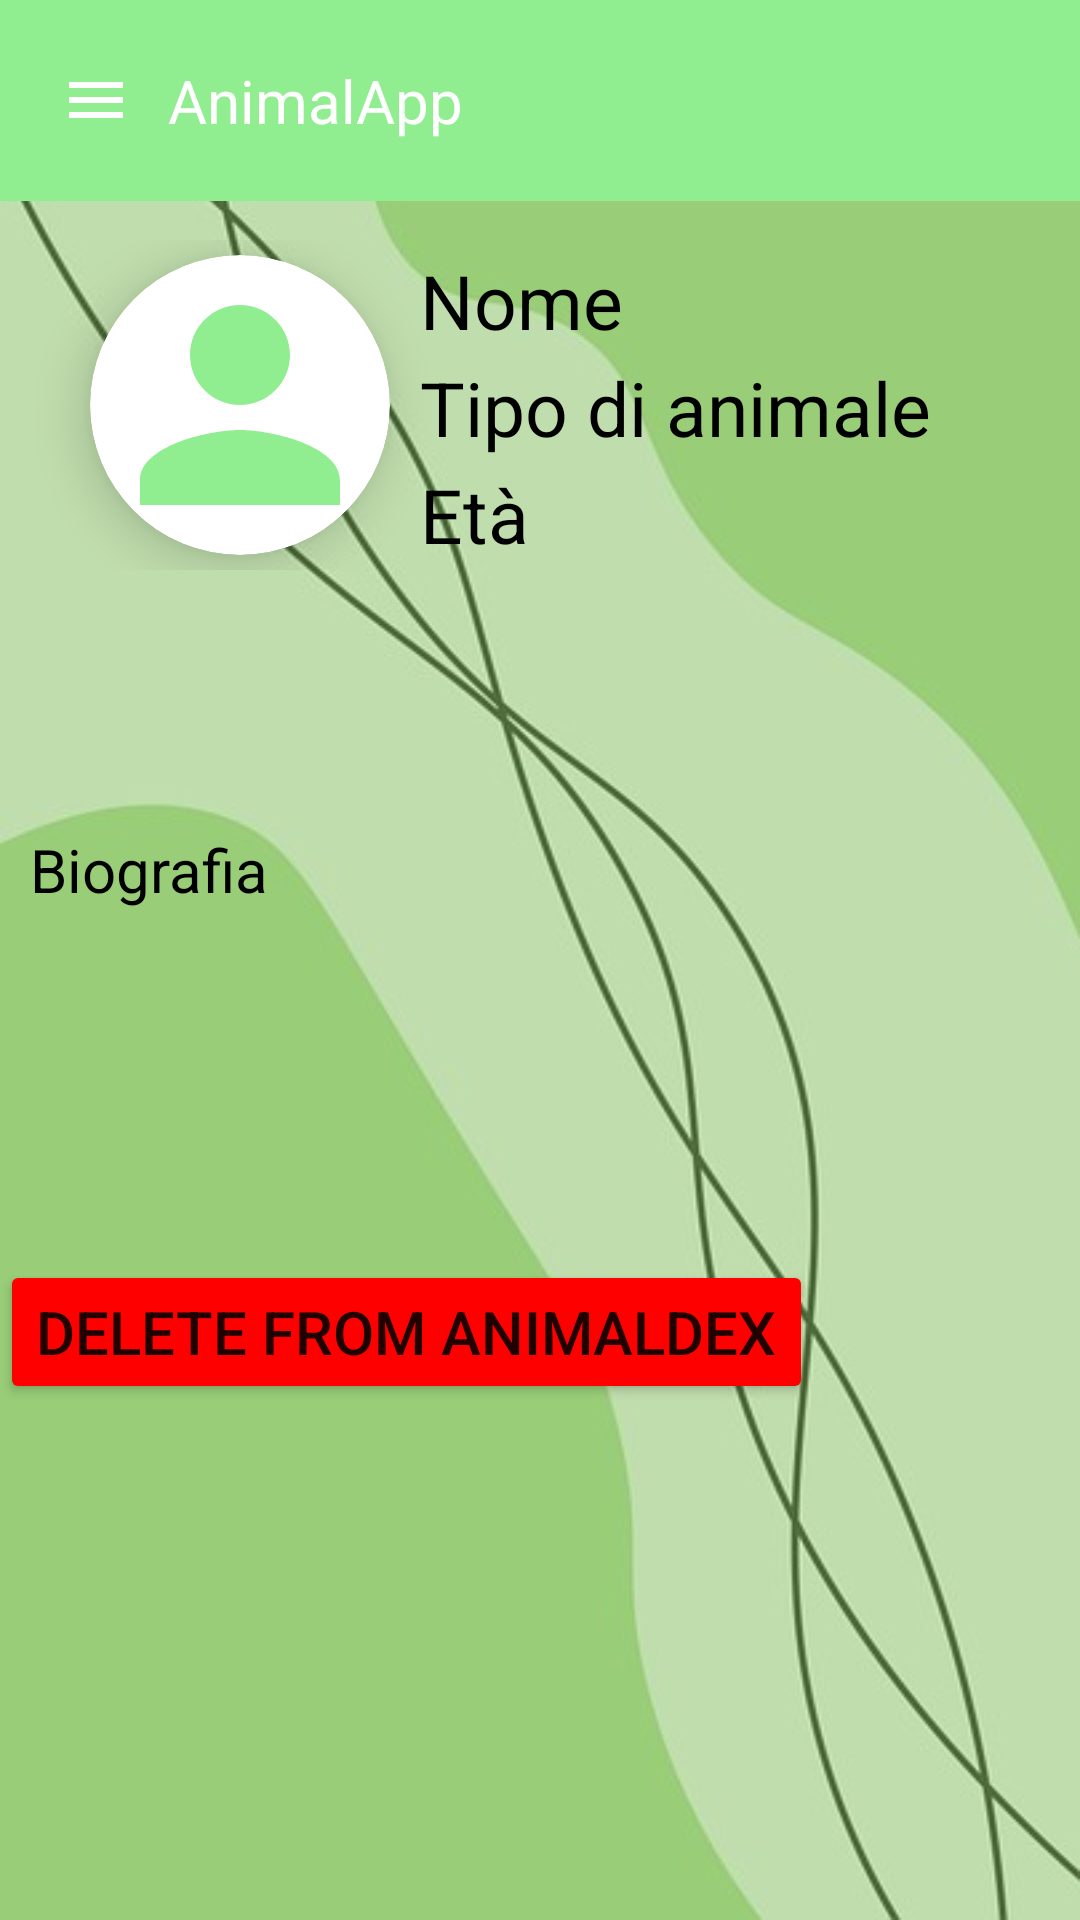

Write the Android layout XML for this screen, with the resource values it uses.
<!-- AndroidManifest.xml: application theme Theme.AnimalApp -->
<!-- res/layout/activity_dex_profile.xml -->
<?xml version="1.0" encoding="utf-8"?>
<androidx.drawerlayout.widget.DrawerLayout
    xmlns:android="http://schemas.android.com/apk/res/android"
    xmlns:app="http://schemas.android.com/apk/res-auto"
    xmlns:tools="http://schemas.android.com/tools"
    android:layout_width="match_parent"
    android:layout_height="match_parent"
    android:background="@drawable/minimalist_background"
    android:fitsSystemWindows="true"
    android:id="@+id/drawerLayout"
    tools:context=".DexProfile">

    <FrameLayout
        android:layout_width="match_parent"
        android:layout_height="match_parent"
        android:id="@+id/frame_layout"/>



    <androidx.coordinatorlayout.widget.CoordinatorLayout
        android:layout_width="match_parent"
        android:layout_height="match_parent">


        <ScrollView
            android:layout_width="match_parent"
            android:layout_height="match_parent"
            android:layout_marginTop="20dp"
            android:background="@drawable/minimalist_background">


            <LinearLayout
                android:layout_width="match_parent"
                android:layout_height="wrap_content"
                android:orientation="vertical">

                <FrameLayout
                    android:layout_width="match_parent"
                    android:layout_height="match_parent"
                    android:id="@+id/fragmentContainer">

                    <LinearLayout
                        android:layout_width="match_parent"
                        android:layout_height="110dp"
                        android:gravity="center"
                        android:layout_marginTop="60dp"
                        android:orientation="horizontal">


                        <androidx.cardview.widget.CardView
                            android:layout_width="100dp"
                            android:layout_height="100dp"
                            app:cardPreventCornerOverlap="false"
                            app:cardCornerRadius="50dp"
                            android:layout_gravity="center_vertical"
                            android:elevation="8dp"
                            app:cardElevation="10dp">


                            <ImageView
                                android:layout_width="match_parent"
                                android:layout_height="match_parent"
                                android:id="@+id/profile_pic"
                                android:background="@drawable/baseline_person_24"
                                android:clickable="true"
                                android:scaleType="fitCenter"/>

                        </androidx.cardview.widget.CardView>

                        <LinearLayout
                            android:layout_width="wrap_content"
                            android:layout_height="wrap_content"
                            android:layout_gravity="center_vertical"
                            android:orientation="vertical">

                            <TextView
                                android:id="@+id/profile_company_name_fvp"
                                android:layout_width="200dp"
                                android:layout_height="wrap_content"
                                android:layout_marginBottom="2dp"
                                android:gravity="start"
                                android:hint="Company Name"
                                android:textColorHint="@color/light_green"
                                android:paddingStart="10dp"
                                android:paddingLeft="10dp"
                                android:textAlignment="viewStart"
                                android:textColor="@color/light_green"
                                android:textSize="25sp"
                                android:visibility="gone"/>

                            <TextView
                                android:id="@+id/animal_name"
                                android:layout_width="200dp"
                                android:layout_height="wrap_content"
                                android:layout_marginBottom="2dp"
                                android:gravity="start"
                                android:hint="Nome"
                                android:textColorHint="@color/black"
                                android:paddingStart="10dp"
                                android:paddingLeft="10dp"
                                android:textAlignment="viewStart"
                                android:textColor="@color/black"
                                android:textSize="25sp" />

                            <TextView
                                android:layout_width="200dp"
                                android:layout_height="wrap_content"
                                android:id="@+id/animal_type"
                                android:layout_marginBottom="2dp"
                                android:hint="Tipo di animale"
                                android:textColorHint="@color/black"
                                android:paddingStart="10dp"
                                android:paddingLeft="10dp"
                                android:textAlignment="viewStart"
                                android:textColor="@color/black"
                                android:gravity="start"
                                android:textSize="25sp"/>

                            <TextView
                                android:id="@+id/animal_age"
                                android:layout_width="200dp"
                                android:layout_height="30dp"
                                android:layout_marginBottom="2dp"
                                android:gravity="start"
                                android:hint="Età"
                                android:paddingStart="10dp"
                                android:paddingLeft="10dp"
                                android:textAlignment="viewStart"
                                android:textColor="@color/black"
                                android:textColorHint="@color/black"
                                android:textSize="25sp" />

                        </LinearLayout>

                    </LinearLayout>

                    <LinearLayout
                        android:layout_width="match_parent"
                        android:layout_height="200dp"
                        android:gravity="center"
                        android:layout_marginTop="170dp"
                        android:orientation="horizontal">


                        <TextView
                            android:id="@+id/bio"
                            android:layout_width="100dp"
                            android:layout_height="wrap_content"
                            android:layout_weight="1"
                            android:paddingLeft="10dp"
                            android:paddingRight="10dp"
                            android:background="@drawable/custom_edittext"
                            android:hint="@string/biografia1"
                            android:textColor="@color/black"
                            android:textColorHint="@color/black"
                            android:textSize="20sp" />

                    </LinearLayout>


                    <Button
                        android:layout_marginTop="400dp"
                        android:backgroundTint="@color/red"
                        android:id="@+id/delete_profile"
                        android:layout_width="wrap_content"
                        android:layout_height="wrap_content"
                        android:textSize="20sp"
                        android:text="@string/delete_from_animaldex" />

                </FrameLayout>




            </LinearLayout>

        </ScrollView>



    </androidx.coordinatorlayout.widget.CoordinatorLayout>

    <LinearLayout
        android:layout_width="match_parent"
        android:layout_height="match_parent"
        android:orientation="vertical">

        <include
            layout="@layout/toolbar"/>

    </LinearLayout>


    <RelativeLayout
        android:layout_width="300dp"
        android:layout_height="match_parent"
        android:background="@color/white"
        android:layout_gravity = "start">

        <include
            layout="@layout/nav_drawer"/>

    </RelativeLayout>


</androidx.drawerlayout.widget.DrawerLayout>
<!-- res/layout/toolbar.xml (included above) -->
<?xml version="1.0" encoding="utf-8"?>
<LinearLayout xmlns:android="http://schemas.android.com/apk/res/android"
    android:layout_width="match_parent"
    android:layout_height="wrap_content"
    android:orientation="horizontal"
    android:padding="20dp"
    android:id="@+id/toolbar"
    android:background="@color/light_green"
    android:gravity="center_vertical">

    <ImageView
        android:layout_width="wrap_content"
        android:layout_height="wrap_content"
        android:id="@+id/menu"
        android:src="@drawable/baseline_menu_24"/>

    <TextView
        android:layout_width="0dp"
        android:layout_height="wrap_content"
        android:layout_weight="1"
        android:text="AnimalApp"
        android:textSize="20sp"
        android:layout_marginStart="12dp"
        android:textColor="@color/white"/>



</LinearLayout>
<!-- res/layout/nav_drawer.xml (included above) -->
<?xml version="1.0" encoding="utf-8"?>
<LinearLayout xmlns:android="http://schemas.android.com/apk/res/android"
    android:orientation="vertical"
    android:layout_width="match_parent"
    android:layout_height="match_parent">

    <LinearLayout
        android:layout_width="wrap_content"
        android:layout_height="wrap_content"
        android:id="@+id/richieste"
        android:layout_marginStart="12dp"
        android:layout_marginTop="12dp"
        android:orientation="horizontal">

        <TextView
            android:layout_width="wrap_content"
            android:layout_height="wrap_content"
            android:textColor="@color/light_green"
            android:text="@string/richieste"
            android:textSize="20sp"
            android:drawableLeft="@drawable/baseline_post_add_24"
            android:drawablePadding="8dp"/>

    </LinearLayout>

    <LinearLayout
        android:layout_width="wrap_content"
        android:layout_height="wrap_content"
        android:id="@+id/animaldex"
        android:layout_marginStart="12dp"
        android:layout_marginTop="12dp"
        android:orientation="horizontal">

        <TextView
            android:layout_width="wrap_content"
            android:layout_height="wrap_content"
            android:textColor="@color/light_green"
            android:text="@string/animaldex"
            android:textSize="20sp"
            android:drawableLeft="@drawable/animaldex_icon_24"
            android:drawablePadding="8dp"/>

    </LinearLayout>

    <LinearLayout
        android:layout_width="wrap_content"
        android:layout_height="wrap_content"
        android:id="@+id/settings"
        android:layout_marginStart="12dp"
        android:layout_marginTop="12dp"
        android:orientation="horizontal">
        
        <TextView
            android:layout_width="wrap_content"
            android:layout_height="wrap_content"
            android:textColor="@color/light_green"
            android:text="@string/settings"
            android:textSize="20sp"
            android:drawableLeft="@drawable/nav_settings"
            android:drawablePadding="8dp"/>
        
    </LinearLayout>

    <LinearLayout
        android:layout_width="wrap_content"
        android:layout_height="wrap_content"
        android:id="@+id/about"
        android:layout_marginStart="12dp"
        android:layout_marginTop="12dp"
        android:orientation="horizontal">

        <TextView
            android:layout_width="wrap_content"
            android:layout_height="wrap_content"
            android:textColor="@color/light_green"
            android:text="@string/about"
            android:textSize="20sp"
            android:drawableLeft="@drawable/nav_about"
            android:drawablePadding="8dp"/>

    </LinearLayout>

    <LinearLayout
        android:layout_width="wrap_content"
        android:layout_height="wrap_content"
        android:id="@+id/share"
        android:layout_marginStart="12dp"
        android:layout_marginTop="12dp"
        android:orientation="horizontal">

        <TextView
            android:layout_width="wrap_content"
            android:layout_height="wrap_content"
            android:textColor="@color/light_green"
            android:text="@string/share"
            android:textSize="20sp"
            android:drawableLeft="@drawable/nav_share"
            android:drawablePadding="8dp"/>

    </LinearLayout>
    
    <View
        android:layout_width="match_parent"
        android:layout_height="1dp"
        android:layout_marginTop="12dp"
        android:background="@color/light_green"/>

    <LinearLayout
        android:layout_width="wrap_content"
        android:layout_height="wrap_content"
        android:id="@+id/logout"
        android:layout_marginStart="12dp"
        android:layout_marginTop="12dp"
        android:orientation="horizontal">

        <TextView
            android:layout_width="wrap_content"
            android:layout_height="wrap_content"
            android:textColor="@color/light_green"
            android:text="@string/logout"
            android:textSize="20sp"
            android:drawableLeft="@drawable/nav_logout"
            android:drawablePadding="8dp"/>

    </LinearLayout>

</LinearLayout>
<!-- resources referenced by this layout -->
<resources>
  <color name="black">#FF000000</color>
  <color name="light_green">#90EE90</color>
  <color name="red">#FF0000</color>
  <color name="white">#FFFFFFFF</color>
  <!-- drawable baseline_menu_24 (drawable) -->
  <vector android:height="24dp" android:tint="#ffffffff"
      android:viewportHeight="24" android:viewportWidth="24"
      android:width="24dp" xmlns:android="http://schemas.android.com/apk/res/android">
      <path android:fillColor="@android:color/white" android:pathData="M3,18h18v-2L3,16v2zM3,13h18v-2L3,11v2zM3,6v2h18L21,6L3,6z"/>
  </vector>
  <!-- drawable baseline_person_24 (drawable) -->
  <vector android:height="24dp" android:tint="#90EE90"
      android:viewportHeight="24" android:viewportWidth="24"
      android:width="24dp" xmlns:android="http://schemas.android.com/apk/res/android">
      <path android:fillColor="@color/dark_green" android:pathData="M12,12c2.21,0 4,-1.79 4,-4s-1.79,-4 -4,-4 -4,1.79 -4,4 1.79,4 4,4zM12,14c-2.67,0 -8,1.34 -8,4v2h16v-2c0,-2.66 -5.33,-4 -8,-4z"/>
  </vector>
  <!-- drawable nav_about (drawable) -->
  <vector android:height="24dp" android:tint="#90EE90"
      android:viewportHeight="24" android:viewportWidth="24"
      android:width="24dp" xmlns:android="http://schemas.android.com/apk/res/android">
      <path android:fillColor="@color/dark_green" android:pathData="M12,2C6.48,2 2,6.48 2,12s4.48,10 10,10 10,-4.48 10,-10S17.52,2 12,2zM13,17h-2v-6h2v6zM13,9h-2L11,7h2v2z"/>
  </vector>
  <!-- drawable nav_logout (drawable) -->
  <vector android:autoMirrored="true" android:height="24dp"
      android:tint="#90EE90" android:viewportHeight="24"
      android:viewportWidth="24" android:width="24dp" xmlns:android="http://schemas.android.com/apk/res/android">
      <path android:fillColor="@android:color/white" android:pathData="M10.09,15.59L11.5,17l5,-5 -5,-5 -1.41,1.41L12.67,11H3v2h9.67l-2.58,2.59zM19,3H5c-1.11,0 -2,0.9 -2,2v4h2V5h14v14H5v-4H3v4c0,1.1 0.89,2 2,2h14c1.1,0 2,-0.9 2,-2V5c0,-1.1 -0.9,-2 -2,-2z"/>
  </vector>
  <!-- drawable nav_share (drawable) -->
  <vector android:height="24dp" android:tint="#90EE90"
      android:viewportHeight="24" android:viewportWidth="24"
      android:width="24dp" xmlns:android="http://schemas.android.com/apk/res/android">
      <path android:fillColor="@color/dark_green" android:pathData="M18,16.08c-0.76,0 -1.44,0.3 -1.96,0.77L8.91,12.7c0.05,-0.23 0.09,-0.46 0.09,-0.7s-0.04,-0.47 -0.09,-0.7l7.05,-4.11c0.54,0.5 1.25,0.81 2.04,0.81 1.66,0 3,-1.34 3,-3s-1.34,-3 -3,-3 -3,1.34 -3,3c0,0.24 0.04,0.47 0.09,0.7L8.04,9.81C7.5,9.31 6.79,9 6,9c-1.66,0 -3,1.34 -3,3s1.34,3 3,3c0.79,0 1.5,-0.31 2.04,-0.81l7.12,4.16c-0.05,0.21 -0.08,0.43 -0.08,0.65 0,1.61 1.31,2.92 2.92,2.92 1.61,0 2.92,-1.31 2.92,-2.92s-1.31,-2.92 -2.92,-2.92z"/>
  </vector>
  <string name="about">About</string>
  <string name="animaldex">AnimalDex</string>
  <string name="biografia1">Biografia</string>
  <string name="delete_from_animaldex">delete from animaldex</string>
  <string name="logout">Logout</string>
  
      //photo_item.xml boh ok
  
      //richieste_item.xml
  <string name="richieste">Requests</string>
  <string name="settings">Settings</string>
  <string name="share">Share</string>
  <style name="Theme.AnimalApp" parent="Theme.MaterialComponents.DayNight.NoActionBar">
          
          <item name="colorPrimary">@color/dark_green</item>
          <item name="colorPrimaryVariant">@color/dark_green</item>
          <item name="colorOnPrimary">@color/white</item>
          
          <item name="colorSecondary">@color/teal_200</item>
          <item name="colorSecondaryVariant">@color/teal_700</item>
          <item name="colorOnSecondary">@color/black</item>
          
          <item name="android:statusBarColor">?attr/colorPrimaryVariant</item>
          
      </style>
  <color name="dark_green">#006400</color>
  <color name="teal_200">#FF03DAC5</color>
  <color name="teal_700">#FF018786</color>
</resources>
